Image classification data set "Disease Detection Dataset" (Neural-Ninja/Crop-Disease-Detection-and-Severity-Estimation-PLOS-ONE on GitHub). Class labels (10): tomato bacterial spot, tomato early blight, tomato late blight, tomato leaf mold, tomato septoria leaf spot, tomato spider mites two spotted spider mite, tomato target spot, tomato yellow leaf curl virus, tomato mosaic virus, tomato healthy.

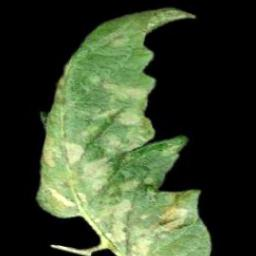
Label: tomato late blight

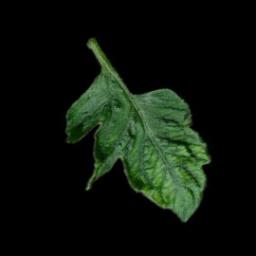
Label: tomato mosaic virus

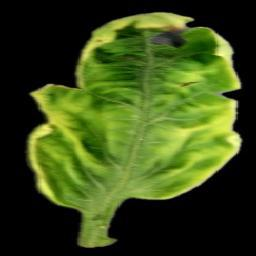
Label: tomato yellow leaf curl virus

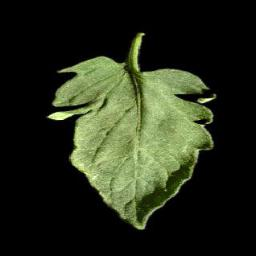
Label: tomato healthy

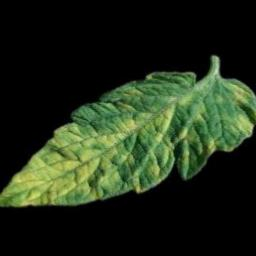
Label: tomato leaf mold

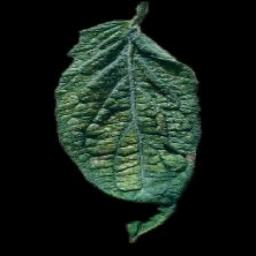
Label: tomato spider mites two spotted spider mite
